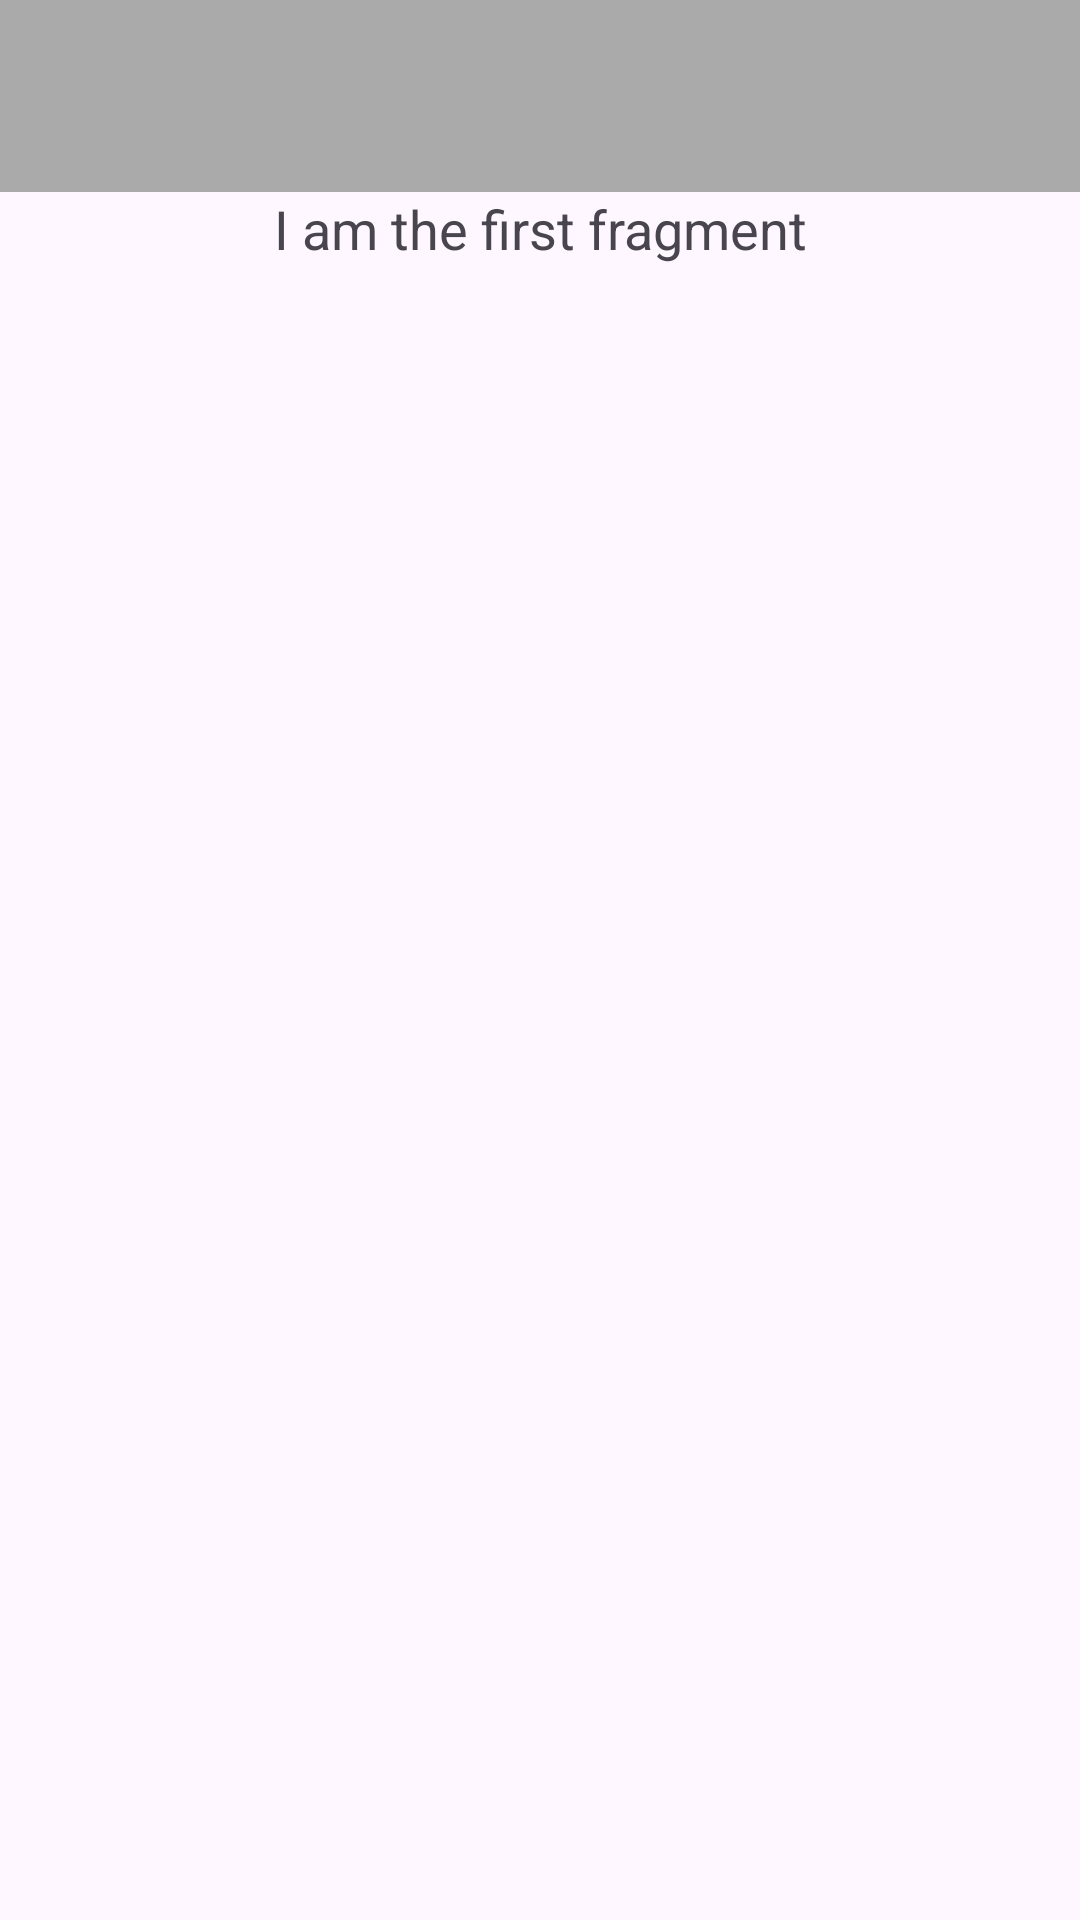

Reconstruct the res/layout file that produces this screen, plus the resources it refers to.
<!-- AndroidManifest.xml: application theme Theme.AppPI -->
<!-- res/layout/fragment_2.xml -->
<?xml version="1.0" encoding="utf-8"?>
<FrameLayout xmlns:android="http://schemas.android.com/apk/res/android"
    xmlns:tools="http://schemas.android.com/tools"
    android:layout_width="match_parent"
    android:layout_height="match_parent"
    tools:context=".ui.main.Fragment2">

    <LinearLayout
        android:layout_width="match_parent"
        android:layout_height="match_parent"
        android:orientation="vertical">

        <androidx.appcompat.widget.Toolbar
            android:id="@+id/toolbar2"
            android:layout_width="match_parent"
            android:layout_height="wrap_content"
            android:background="@android:color/darker_gray"
            android:theme="?attr/actionBarTheme" />

    <TextView
        android:id="@+id/textView"
        android:layout_width="match_parent"
        android:layout_height="wrap_content"
        android:text="I am the first fragment"
        android:layout_gravity="center"
        android:gravity="center"
        android:textSize="18sp"/>
    </LinearLayout>
</FrameLayout>
<!-- resources referenced by this layout -->
<resources>
  <style name="Theme.AppPI" parent="Base.Theme.AppPI" />
  <style name="Base.Theme.AppPI" parent="Theme.Material3.DayNight.NoActionBar">
          
          
      </style>
</resources>
